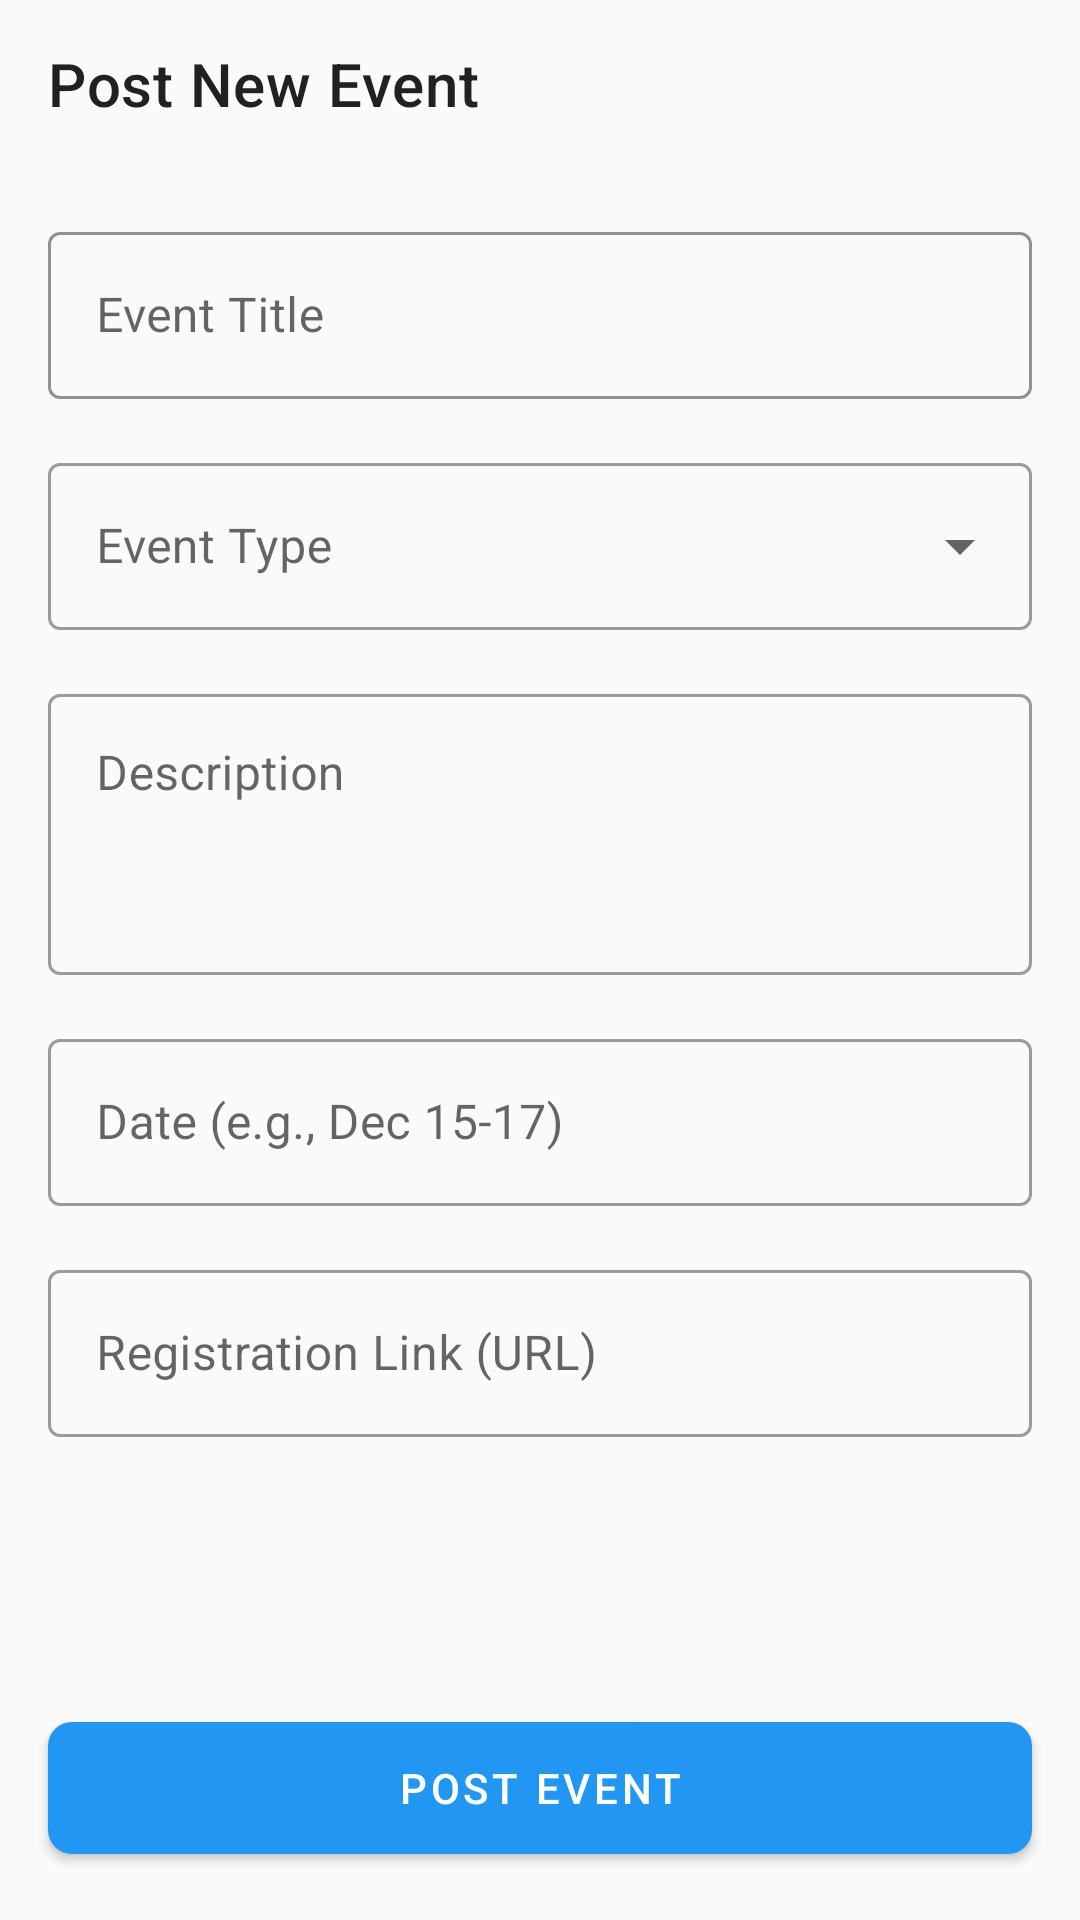

This screen was rendered from an Android layout file. Write that file and the resources it references.
<!-- AndroidManifest.xml: application theme Theme.Prashiskshan -->
<!-- res/layout/activity_post_event.xml -->
<?xml version="1.0" encoding="utf-8"?>
<androidx.constraintlayout.widget.ConstraintLayout xmlns:android="http://schemas.android.com/apk/res/android"
    xmlns:app="http://schemas.android.com/apk/res-auto"
    xmlns:tools="http://schemas.android.com/tools"
    android:layout_width="match_parent"
    android:layout_height="match_parent"
    android:background="@color/background"
    tools:context=".presentation.faculty.PostEventActivity">

    <com.google.android.material.appbar.AppBarLayout
        android:id="@+id/appBarLayout"
        android:layout_width="match_parent"
        android:layout_height="wrap_content"
        android:background="@color/background"
        app:layout_constraintTop_toTopOf="parent">

        <androidx.appcompat.widget.Toolbar
            android:id="@+id/toolbar"
            android:layout_width="match_parent"
            android:layout_height="?attr/actionBarSize"
            app:title="Post New Event"
            app:titleTextColor="@color/text_primary" />

    </com.google.android.material.appbar.AppBarLayout>

    <androidx.core.widget.NestedScrollView
        android:layout_width="match_parent"
        android:layout_height="0dp"
        app:layout_constraintBottom_toTopOf="@id/btnPost"
        app:layout_constraintTop_toBottomOf="@id/appBarLayout">

        <LinearLayout
            android:layout_width="match_parent"
            android:layout_height="wrap_content"
            android:orientation="vertical"
            android:padding="16dp">

            <com.google.android.material.textfield.TextInputLayout
                android:id="@+id/tilTitle"
                style="@style/Widget.MaterialComponents.TextInputLayout.OutlinedBox"
                android:layout_width="match_parent"
                android:layout_height="wrap_content"
                android:hint="Event Title"
                app:boxStrokeColor="@color/primary">

                <com.google.android.material.textfield.TextInputEditText
                    android:id="@+id/etTitle"
                    android:layout_width="match_parent"
                    android:layout_height="wrap_content"
                    android:inputType="textCapWords" />
            </com.google.android.material.textfield.TextInputLayout>

            <com.google.android.material.textfield.TextInputLayout
                android:id="@+id/tilType"
                style="@style/Widget.MaterialComponents.TextInputLayout.OutlinedBox.ExposedDropdownMenu"
                android:layout_width="match_parent"
                android:layout_height="wrap_content"
                android:layout_marginTop="16dp"
                android:hint="Event Type">

                <AutoCompleteTextView
                    android:id="@+id/actvType"
                    android:layout_width="match_parent"
                    android:layout_height="wrap_content"
                    android:inputType="none" />
            </com.google.android.material.textfield.TextInputLayout>

            <com.google.android.material.textfield.TextInputLayout
                android:id="@+id/tilDescription"
                style="@style/Widget.MaterialComponents.TextInputLayout.OutlinedBox"
                android:layout_width="match_parent"
                android:layout_height="wrap_content"
                android:layout_marginTop="16dp"
                android:hint="Description">

                <com.google.android.material.textfield.TextInputEditText
                    android:id="@+id/etDescription"
                    android:layout_width="match_parent"
                    android:layout_height="wrap_content"
                    android:gravity="top"
                    android:inputType="textMultiLine"
                    android:minLines="3" />
            </com.google.android.material.textfield.TextInputLayout>

            <com.google.android.material.textfield.TextInputLayout
                android:id="@+id/tilDate"
                style="@style/Widget.MaterialComponents.TextInputLayout.OutlinedBox"
                android:layout_width="match_parent"
                android:layout_height="wrap_content"
                android:layout_marginTop="16dp"
                android:hint="Date (e.g., Dec 15-17)">

                <com.google.android.material.textfield.TextInputEditText
                    android:id="@+id/etDate"
                    android:layout_width="match_parent"
                    android:layout_height="wrap_content"
                    android:inputType="text" />
            </com.google.android.material.textfield.TextInputLayout>

            <com.google.android.material.textfield.TextInputLayout
                android:id="@+id/tilRegistrationUrl"
                style="@style/Widget.MaterialComponents.TextInputLayout.OutlinedBox"
                android:layout_width="match_parent"
                android:layout_height="wrap_content"
                android:layout_marginTop="16dp"
                android:hint="Registration Link (URL)">

                <com.google.android.material.textfield.TextInputEditText
                    android:id="@+id/etRegistrationUrl"
                    android:layout_width="match_parent"
                    android:layout_height="wrap_content"
                    android:inputType="textUri" />
            </com.google.android.material.textfield.TextInputLayout>

        </LinearLayout>
    </androidx.core.widget.NestedScrollView>

    <com.google.android.material.button.MaterialButton
        android:id="@+id/btnPost"
        style="@style/Widget.MaterialComponents.Button"
        android:layout_width="match_parent"
        android:layout_height="56dp"
        android:layout_margin="16dp"
        android:text="Post Event"
        app:cornerRadius="8dp"
        app:layout_constraintBottom_toBottomOf="parent" />

</androidx.constraintlayout.widget.ConstraintLayout>
<!-- resources referenced by this layout -->
<resources>
  <color name="background">#FAFAFA</color>
  <color name="primary">#2196F3</color>
  <color name="text_primary">#212121</color>
  <style name="Theme.Prashiskshan" parent="Theme.MaterialComponents.DayNight.NoActionBar">
          <item name="colorPrimary">@color/primary</item>
          <item name="colorPrimaryDark">@color/primary_dark</item>
          <item name="colorAccent">@color/accent</item>
          <item name="android:windowBackground">@color/background</item>
          <item name="android:textColorPrimary">@color/text_primary</item>
          <item name="android:textColorSecondary">@color/text_secondary</item>
          <item name="android:statusBarColor">@color/primary_dark</item>
      </style>
  <color name="primary_dark">#1976D2</color>
  <color name="accent">#FF4081</color>
  <color name="text_secondary">#757575</color>
</resources>
